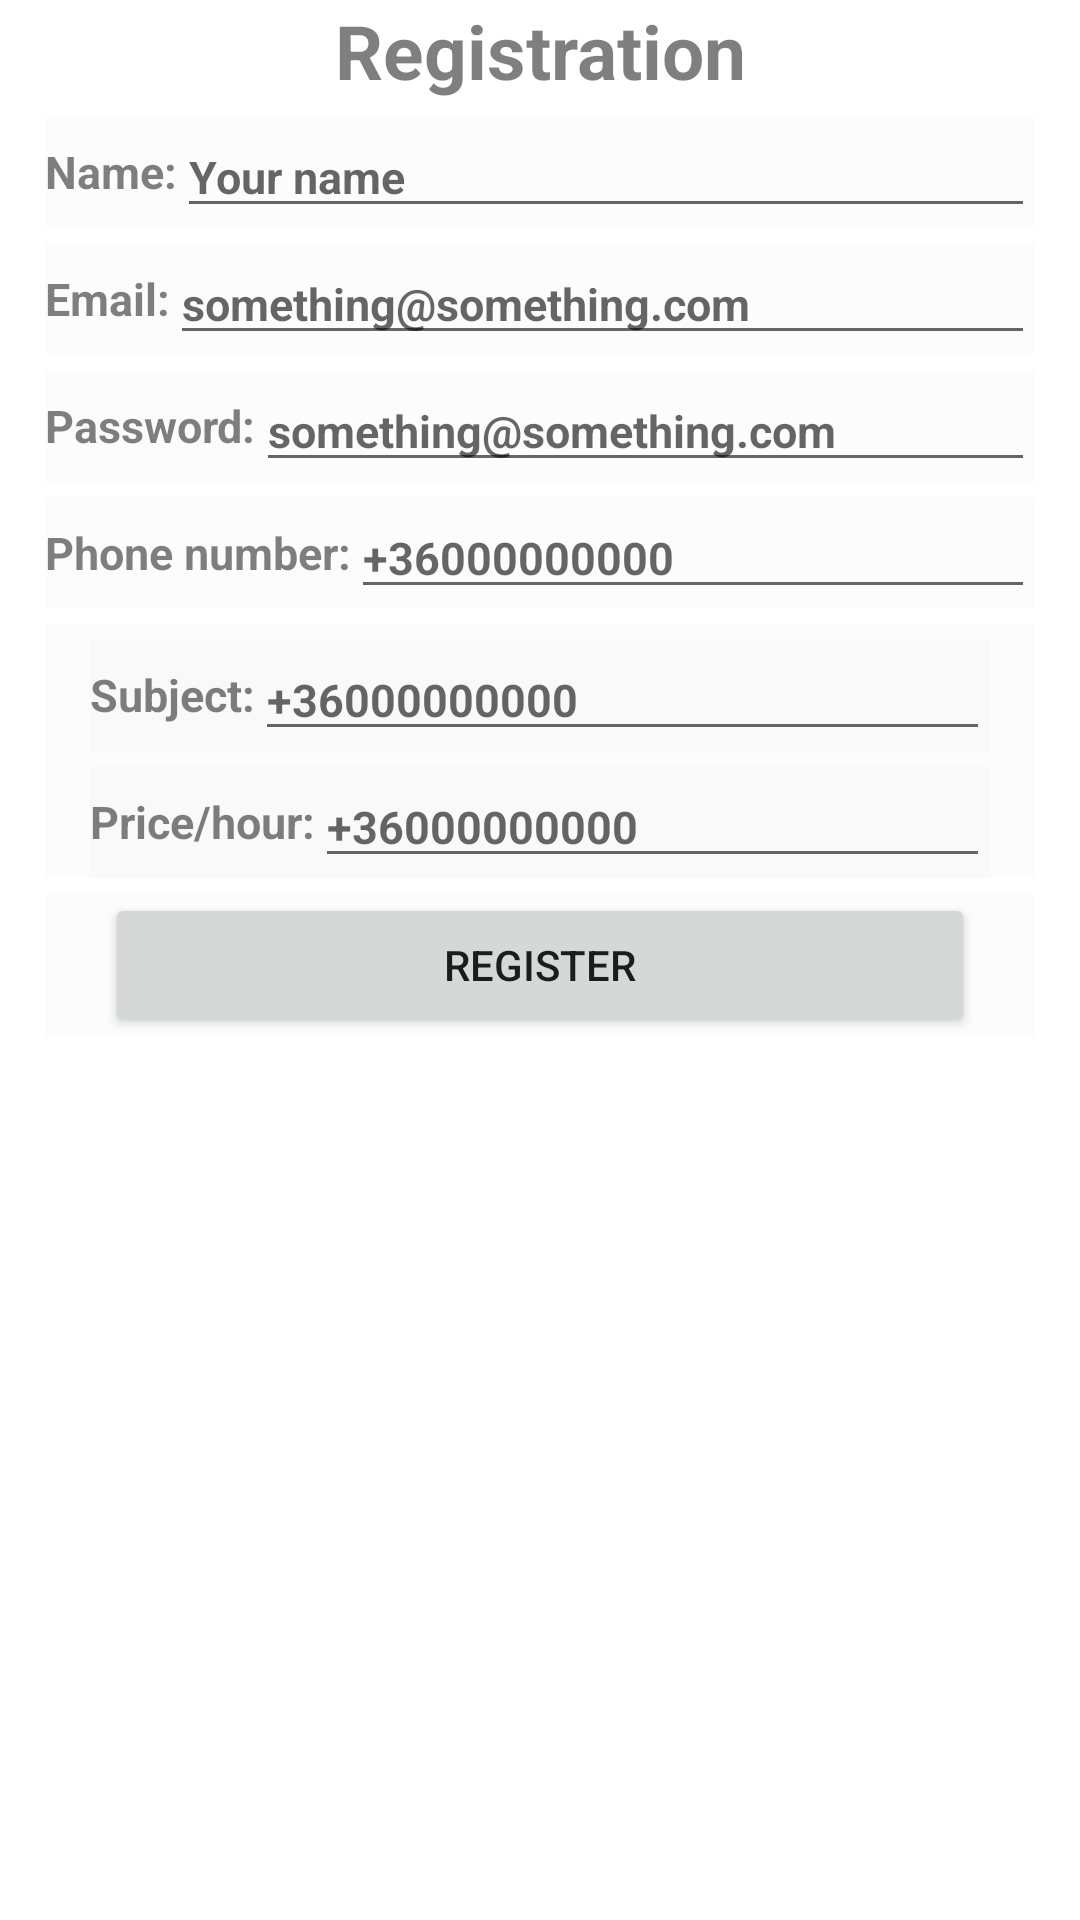

The Android layout XML behind this screen, and the referenced resources:
<!-- AndroidManifest.xml: application theme Theme.RFT_projekt -->
<!-- res/layout/fragment_registration.xml -->
<?xml version="1.0" encoding="utf-8"?>
<LinearLayout xmlns:android="http://schemas.android.com/apk/res/android"
    xmlns:app="http://schemas.android.com/apk/res-auto"
    xmlns:tools="http://schemas.android.com/tools"
    android:layout_width="match_parent"
    android:layout_height="match_parent"
    android:background="@color/cardview_light_background"
    android:orientation="vertical"
    tools:context=".RegistrationFragment">

    
    <TextView
        android:layout_width="match_parent"
        android:layout_height="wrap_content"
        android:text="Registration"
        android:textAlignment="center"
        android:textColor="#80000000"
        android:textSize="25sp"
        android:textStyle="bold"
        app:layout_constraintBottom_toBottomOf="parent"
        app:layout_constraintTop_toTopOf="parent" />

    <LinearLayout
        android:layout_width="match_parent"
        android:layout_height="wrap_content"
        android:orientation="horizontal"
        android:gravity="center"
        android:layout_marginTop="5dp"
        android:layout_marginRight="15dp"
        android:layout_marginLeft="15dp"
        android:background="@color/cardview_shadow_end_color"
        android:weightSum="3">

        <TextView
            android:id="@+id/registration_name"
            android:layout_width="wrap_content"
            android:layout_height="wrap_content"
            android:gravity="left"
            android:text="Name:"
            android:textColor="#80000000"
            android:textSize="15sp"
            android:textStyle="bold" />

        <EditText
            android:id="@+id/registration_name_input"
            android:layout_width="match_parent"
            android:layout_height="wrap_content"
            android:gravity="fill_horizontal"
            android:inputType="text"
            android:textColor="#80000000"
            android:hint="Your name"
            android:textSize="15sp"
            android:textStyle="bold" />

    </LinearLayout>
    <LinearLayout
        android:layout_width="match_parent"
        android:layout_height="wrap_content"
        android:orientation="horizontal"
        android:gravity="center"
        android:layout_marginTop="5dp"
        android:layout_marginRight="15dp"
        android:layout_marginLeft="15dp"
        android:background="@color/cardview_shadow_end_color"
        android:weightSum="3">

        <TextView
            android:id="@+id/registration_email"
            android:layout_width="wrap_content"
            android:layout_height="wrap_content"
            android:gravity="left"
            android:text="Email:"
            android:textColor="#80000000"
            android:textSize="15sp"
            android:textStyle="bold" />

        <EditText
            android:id="@+id/registration_email_input"
            android:layout_width="match_parent"
            android:layout_height="wrap_content"
            android:gravity="fill_horizontal"
            android:inputType="textEmailAddress"
            android:textColor="#80000000"
            android:hint="something@something.com"
            android:textSize="15sp"
            android:textStyle="bold" />
    </LinearLayout>
    <LinearLayout
        android:layout_width="match_parent"
        android:layout_height="wrap_content"
        android:orientation="horizontal"
        android:gravity="center"
        android:layout_marginTop="5dp"
        android:layout_marginRight="15dp"
        android:layout_marginLeft="15dp"
        android:background="@color/cardview_shadow_end_color"
        android:weightSum="3">

        <TextView
            android:id="@+id/registration_password"
            android:layout_width="wrap_content"
            android:layout_height="wrap_content"
            android:gravity="left"
            android:text="Password:"
            android:textColor="#80000000"
            android:textSize="15sp"
            android:textStyle="bold" />

        <EditText
            android:id="@+id/registration_password_input"
            android:layout_width="match_parent"
            android:layout_height="wrap_content"
            android:gravity="fill_horizontal"
            android:inputType="textPassword"
            android:textColor="#80000000"
            android:hint="something@something.com"
            android:textSize="15sp"
            android:textStyle="bold" />
    </LinearLayout>
    <LinearLayout
        android:layout_width="match_parent"
        android:layout_height="wrap_content"
        android:orientation="horizontal"
        android:gravity="center"
        android:layout_marginTop="5dp"
        android:layout_marginRight="15dp"
        android:layout_marginLeft="15dp"
        android:background="@color/cardview_shadow_end_color"
        android:weightSum="3">

        <TextView
            android:id="@+id/registration_phone"
            android:layout_width="wrap_content"
            android:layout_height="wrap_content"
            android:gravity="left"
            android:text="Phone number:"
            android:textColor="#80000000"
            android:textSize="15sp"
            android:textStyle="bold" />

        <EditText
            android:id="@+id/registration_phone_input"
            android:layout_width="match_parent"
            android:layout_height="wrap_content"
            android:gravity="fill_horizontal"
            android:inputType="phone"
            android:textColor="#80000000"
            android:hint="+36000000000"
            android:textSize="15sp"
            android:textStyle="bold" />

    </LinearLayout>

    <LinearLayout
        android:layout_width="match_parent"
        android:layout_height="wrap_content"
        android:orientation="vertical"
        android:gravity="center"
        android:layout_marginTop="5dp"
        android:layout_marginRight="15dp"
        android:layout_marginLeft="15dp"
        android:background="@color/cardview_shadow_end_color"
        android:weightSum="3">

        <LinearLayout
            android:layout_width="match_parent"
            android:layout_height="wrap_content"
            android:orientation="horizontal"
            android:gravity="center"
            android:layout_marginTop="5dp"
            android:layout_marginRight="15dp"
            android:layout_marginLeft="15dp"
            android:background="@color/cardview_shadow_end_color"
            android:weightSum="3">

            <TextView
                android:id="@+id/registration_subject"
                android:layout_width="wrap_content"
                android:layout_height="wrap_content"
                android:gravity="left"
                android:text="Subject:"
                android:textColor="#80000000"
                android:textSize="15sp"
                android:textStyle="bold" />

            <EditText
                android:id="@+id/registration_subject_input"
                android:layout_width="match_parent"
                android:layout_height="wrap_content"
                android:gravity="fill_horizontal"
                android:inputType="text"
                android:textColor="#80000000"
                android:hint="+36000000000"
                android:textSize="15sp"
                android:textStyle="bold" />

        </LinearLayout>
        <LinearLayout
            android:layout_width="match_parent"
            android:layout_height="wrap_content"
            android:orientation="horizontal"
            android:gravity="center"
            android:layout_marginTop="5dp"
            android:layout_marginRight="15dp"
            android:layout_marginLeft="15dp"
            android:background="@color/cardview_shadow_end_color"
            android:weightSum="3">

            <TextView
                android:id="@+id/registration_subject_price"
                android:layout_width="wrap_content"
                android:layout_height="wrap_content"
                android:gravity="left"
                android:text="Price/hour:"
                android:textColor="#80000000"
                android:textSize="15sp"
                android:textStyle="bold" />

            <EditText
                android:id="@+id/registration_subject_price_input"
                android:layout_width="match_parent"
                android:layout_height="wrap_content"
                android:gravity="fill_horizontal"
                android:inputType="number"
                android:textColor="#80000000"
                android:hint="+36000000000"
                android:textSize="15sp"
                android:textStyle="bold" />

        </LinearLayout>
    </LinearLayout>
    <LinearLayout
        android:layout_width="match_parent"
        android:layout_height="wrap_content"
        android:orientation="horizontal"
        android:gravity="center"
        android:layout_marginTop="5dp"
        android:layout_marginRight="15dp"
        android:layout_marginLeft="15dp"
        android:background="@color/cardview_shadow_end_color"
        android:weightSum="3">
            <Button
                android:id="@+id/button_signIn"
                android:layout_width="match_parent"
                android:layout_height="wrap_content"
                android:layout_marginLeft="20dp"
                android:layout_marginRight="20dp"
                android:text="Register"
                tools:ignore="DuplicateSpeakableTextCheck" />
    </LinearLayout>
</LinearLayout>
<!-- resources referenced by this layout -->
<resources>
  <style name="Theme.RFT_projekt" parent="Theme.MaterialComponents.DayNight.DarkActionBar">
          
          <item name="colorPrimary">@color/purple_500</item>
          <item name="colorPrimaryVariant">@color/purple_700</item>
          <item name="colorOnPrimary">@color/white</item>
          
          <item name="colorSecondary">@color/teal_200</item>
          <item name="colorSecondaryVariant">@color/teal_700</item>
          <item name="colorOnSecondary">@color/black</item>
          
          <item name="android:statusBarColor" tools:targetApi="l">?attr/colorPrimaryVariant</item>
          
      </style>
  <color name="purple_500">#FF6200EE</color>
  <color name="purple_700">#FF3700B3</color>
  <color name="white">#FFFFFFFF</color>
  <color name="teal_200">#FF03DAC5</color>
  <color name="teal_700">#FF018786</color>
  <color name="black">#FF000000</color>
</resources>
